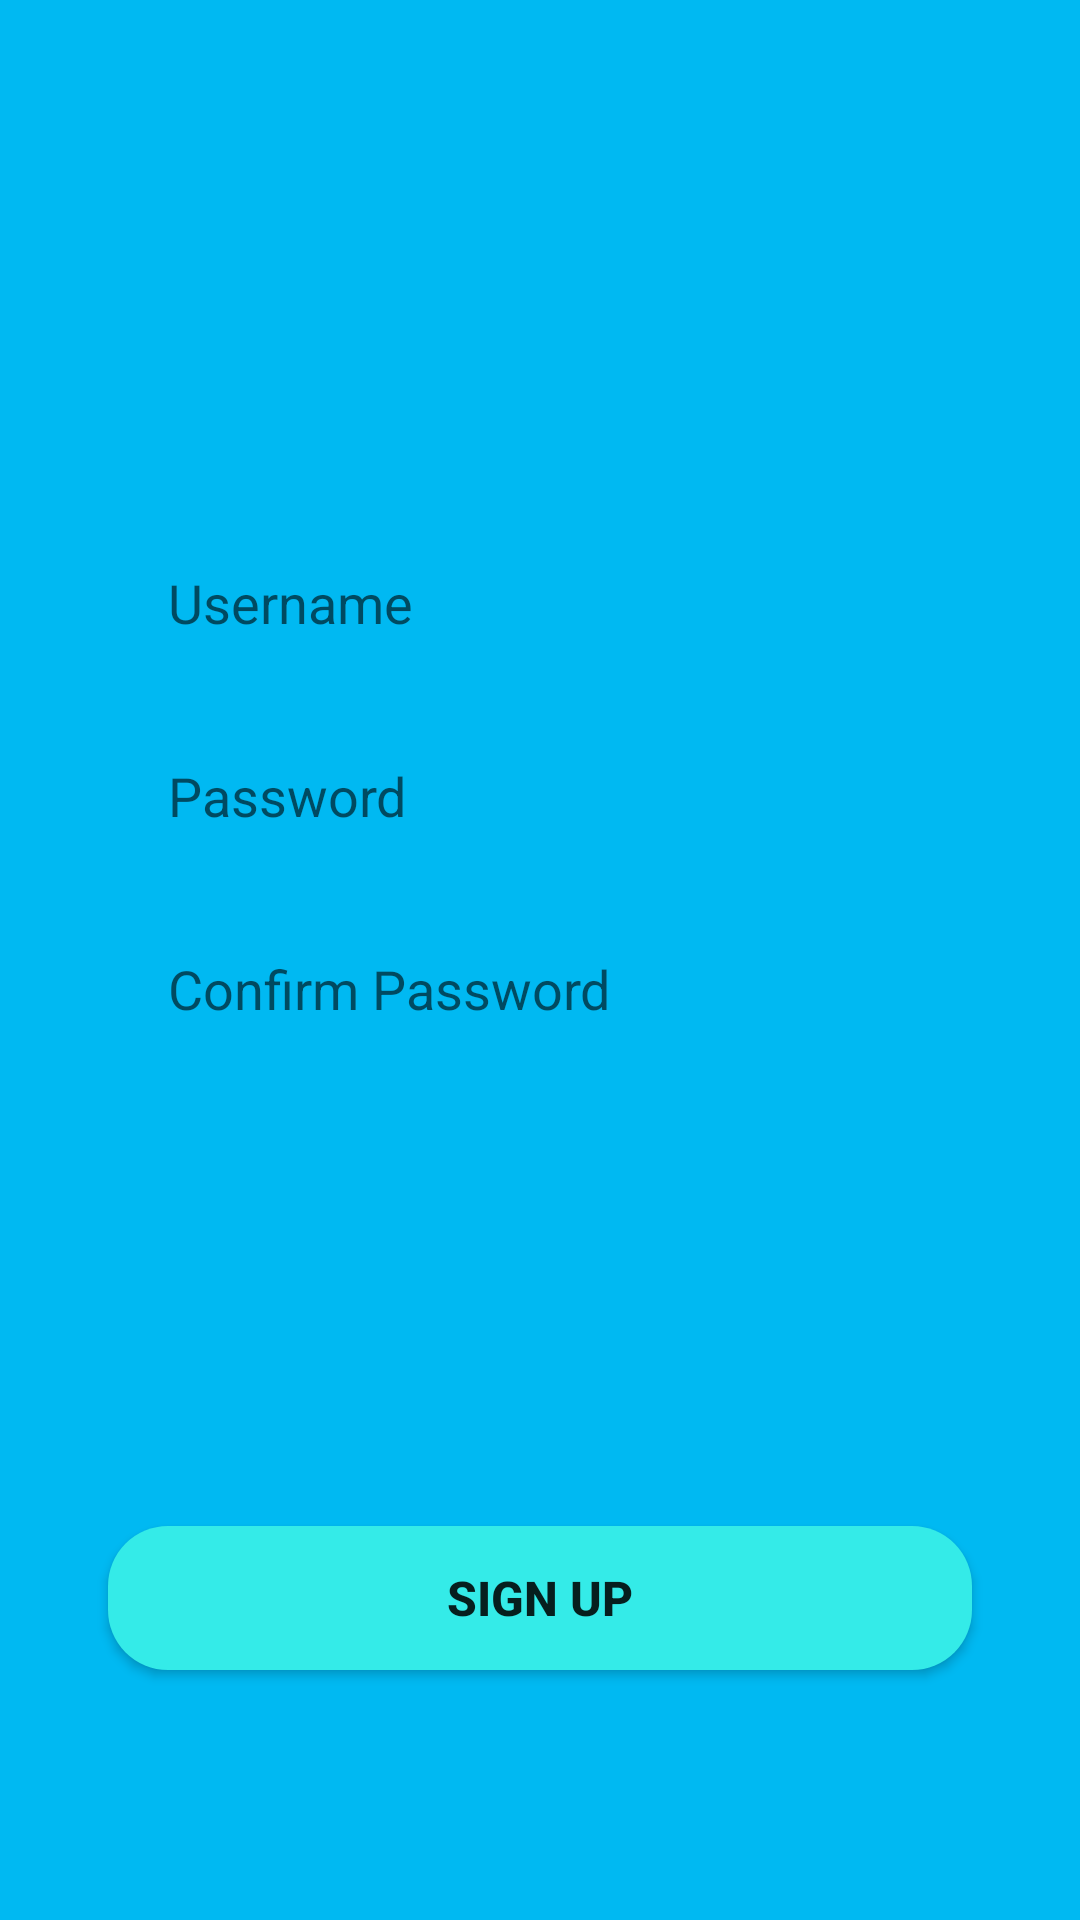

This screen was rendered from an Android layout file. Write that file and the resources it references.
<!-- AndroidManifest.xml: application theme AppTheme -->
<!-- res/layout/signup_tab_fragment.xml -->
<?xml version="1.0" encoding="utf-8"?>
<androidx.constraintlayout.widget.ConstraintLayout
    xmlns:android="http://schemas.android.com/apk/res/android"
    xmlns:app="http://schemas.android.com/apk/res-auto"
    android:layout_width="match_parent"
    android:layout_height="match_parent"
    android:background="#00B9F2">

    <EditText
        android:id="@+id/ed_username"
        android:layout_width="0dp"
        android:layout_height="wrap_content"
        app:layout_constraintWidth_percent=".8"
        app:layout_constraintVertical_bias=".3"
        app:layout_constraintHorizontal_bias=".5"
        android:hint="Username"
        android:paddingLeft="20dp"
        android:paddingTop="10dp"
        android:paddingBottom="10dp"
        android:background="@drawable/edit_text_bg"
        app:layout_constraintBottom_toBottomOf="parent"
        app:layout_constraintEnd_toEndOf="parent"
        app:layout_constraintStart_toStartOf="parent"
        app:layout_constraintTop_toTopOf="parent" />

    <EditText
        android:id="@+id/ed_password"
        android:layout_width="0dp"
        android:layout_height="wrap_content"
        android:layout_marginTop="20dp"
        android:hint="Password"
        android:paddingLeft="20dp"
        android:paddingTop="10dp"
        android:paddingBottom="10dp"
        android:background="@drawable/edit_text_bg"
        app:layout_constraintBottom_toBottomOf="parent"
        app:layout_constraintEnd_toEndOf="parent"
        app:layout_constraintHorizontal_bias=".5"
        app:layout_constraintStart_toStartOf="parent"
        app:layout_constraintTop_toBottomOf="@+id/ed_username"
        app:layout_constraintVertical_bias="0"
        app:layout_constraintWidth_percent=".8" />

    <EditText
        android:id="@+id/ed_confirm_password"
        android:layout_width="0dp"
        android:layout_height="wrap_content"
        android:layout_marginTop="20dp"
        android:background="@drawable/edit_text_bg"
        android:hint="Confirm Password"
        android:paddingLeft="20dp"
        android:paddingTop="10dp"
        android:paddingBottom="10dp"
        app:layout_constraintBottom_toBottomOf="parent"
        app:layout_constraintEnd_toEndOf="parent"
        app:layout_constraintHorizontal_bias=".5"
        app:layout_constraintStart_toStartOf="parent"
        app:layout_constraintTop_toBottomOf="@+id/ed_password"
        app:layout_constraintVertical_bias="0"
        app:layout_constraintWidth_percent=".8" />

    <Button
        android:id="@+id/btn_signup"
        android:layout_width="0dp"
        android:layout_height="wrap_content"
        android:layout_marginTop="32dp"
        android:background="@drawable/button_bg"
        android:text="Sign up"
        android:textSize="16sp"
        android:textStyle="bold"
        app:layout_constraintBottom_toBottomOf="parent"
        app:layout_constraintEnd_toEndOf="parent"
        app:layout_constraintStart_toStartOf="parent"
        app:layout_constraintTop_toBottomOf="@+id/ed_confirm_password"
        app:layout_constraintVertical_bias=".6"
        app:layout_constraintWidth_percent=".8" />

</androidx.constraintlayout.widget.ConstraintLayout>
<!-- resources referenced by this layout -->
<resources>
  <!-- drawable button_bg (drawable) -->
  <?xml version="1.0" encoding="utf-8"?>
  <shape xmlns:android="http://schemas.android.com/apk/res/android">
  
  
      <corners android:radius="20dp"/>
      <solid android:color="@color/blue"/>
  </shape>
  <color name="blue">#34ebe8</color>
</resources>
